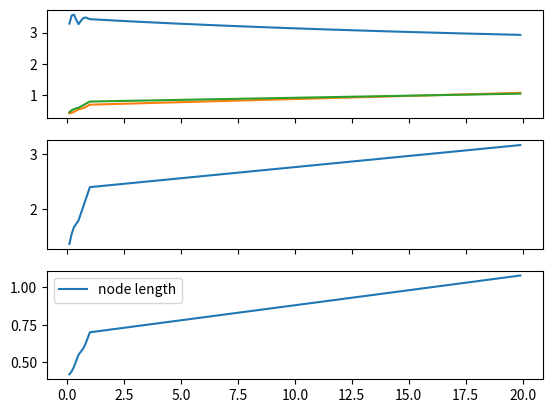

Here is the Python script that generated this plot:
import matplotlib.pyplot as plt
import numpy as np
from scipy import interpolate

diamArray = np.arange(0.1, 20, 0.1)

diamsMYSA = [           0.,     0.25,   0.5,    0.75,   1.,     16.]
MYSALen = np.multiply([ 0.4,    0.55,   0.6,    0.7,    0.8,    1], 3)

MYSASpline = interpolate.splrep(diamsMYSA, MYSALen, k=1)

diamsNode =             [0.,    0.25,   0.5,    0.75,   1.,     16.]
NodeLen = np.multiply(  [0.4,   0.45,   0.55,   0.6,    0.7,    1], 1)

# z1 = np.polyfit(diamsMYSA, MYSALen, 5)
# p1 = np.poly1d(z1)
# plt.plot(diamArray, p1(diamArray))

MYSASpline = interpolate.splrep(diamsMYSA, MYSALen, k=1)
nodeSpline = interpolate.splrep(diamsNode, NodeLen, k=1)

f, (ax1, ax2, ax3) = plt.subplots(3,1, sharex=True)

ax1.plot(diamArray, interpolate.splev(diamArray, MYSASpline) / interpolate.splev(diamArray, nodeSpline), label='ratio MYSA / node length')
ax1.plot(diamArray, interpolate.splev(diamArray, nodeSpline))
ax1.plot(diamArray, interpolate.splev(diamArray, MYSASpline)/3)
ax2.plot(diamArray, interpolate.splev(diamArray, MYSASpline), label='MYSA length')
ax3.plot(diamArray, interpolate.splev(diamArray, nodeSpline), label='node length')

plt.legend()



# f, ((ax1, ax2, ax3), (ax4, ax5, ax6)) = plt.subplots(2,3)
#
# ax1.scatter(diams, nodeNodeSep, label='Node Separation')
# ax1.set_title('Node Separation')
# z1 = np.polyfit(diams, nodeNodeSep, 1)
# p1 = np.poly1d(z1)
# ax1.plot(diamArray, p1(diamArray))
#
# ax2.scatter(diams, noLamella, label='Number of Lamella')
# ax2.set_title('Number of lamella')
# z2 = np.polyfit(diams, noLamella, 1)
# p2 = np.poly1d(z2)
# ax2.plot(diamArray, p2(diamArray))
#
# ax3.scatter(diams, nodeDiam, label='Node and MYSA Diam')
# ax3.set_title('Node and MYSA Diameter')
# z3 = np.polyfit(diams, nodeDiam, 2)
# p3 = np.poly1d(z3)
# ax3.plot(diamArray, p3(diamArray))
#
# ax4.scatter(diams, FLUTLen, label='FLUT length')
# ax4.set_title('FLUT length')
# z4 = np.polyfit(diams, FLUTLen, 1)
# p4 = np.poly1d(z4)
# ax4.plot(diamArray, p4(diamArray))
#
# ax5.scatter(diams, STINLen, label='STIN length')
# ax5.set_title('STIN length')
# z5 = np.polyfit(diams, STINLen, 1)
# p5 = np.poly1d(z5)
# ax5.plot(diamArray, p5(diamArray))
#
# ax6.scatter(diams, FLUTDiam, label='FLUT and STIN diameter')
# ax6.set_title('FLUT and STIN diameter')
# z6 = np.polyfit(diams, FLUTDiam, 2)
# p6 = np.poly1d(z6)
# ax6.plot(diamArray, p6(diamArray))

plt.legend()
plt.show()